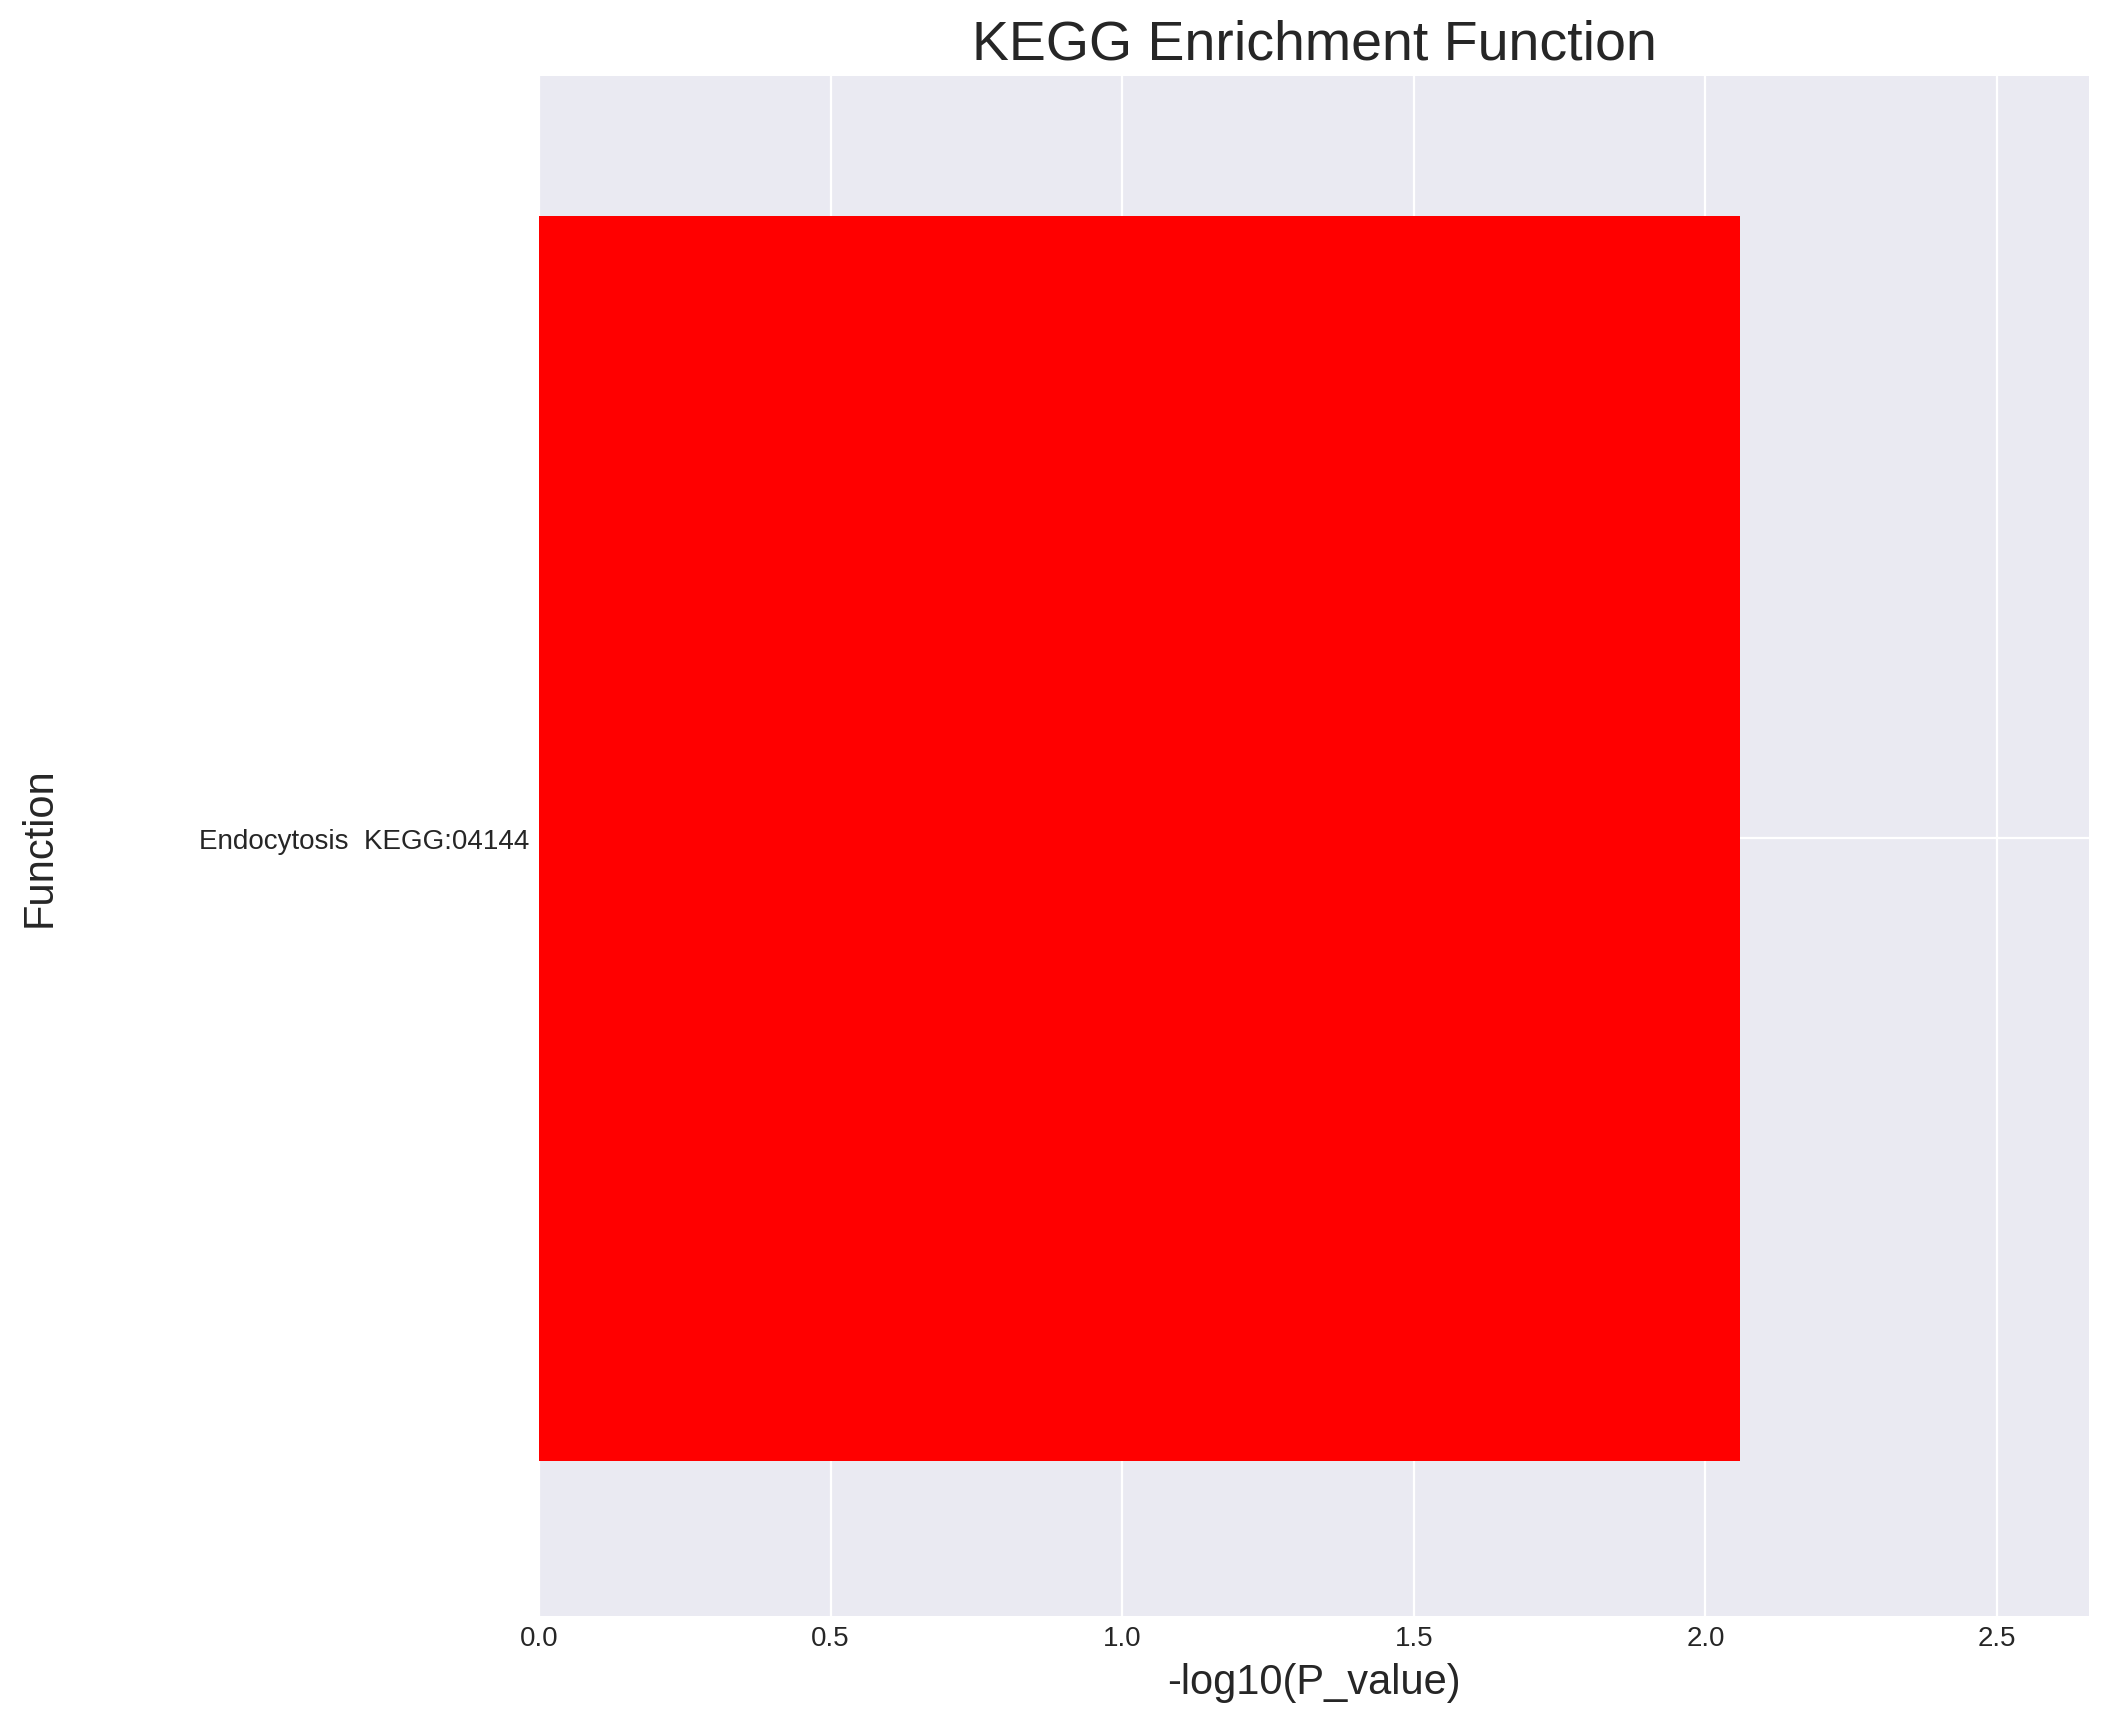

Data behind this chart, as committed beside it:
source, native, name, p_value, significant, description, term_size, query_size, intersection_size, effective_domain_size, precision, recall, query, parents
KEGG, KEGG:05200, Pathways in cancer, 0.002943, True, Pathways in cancer, 528, 6942, 497, 7772, 0.07159, 0.9413, query_1, ['KEGG:00000']
KEGG, KEGG:04144, Endocytosis, 0.008731, True, Endocytosis, 243, 6942, 233, 7772, 0.03356, 0.9588, query_1, ['KEGG:00000']
